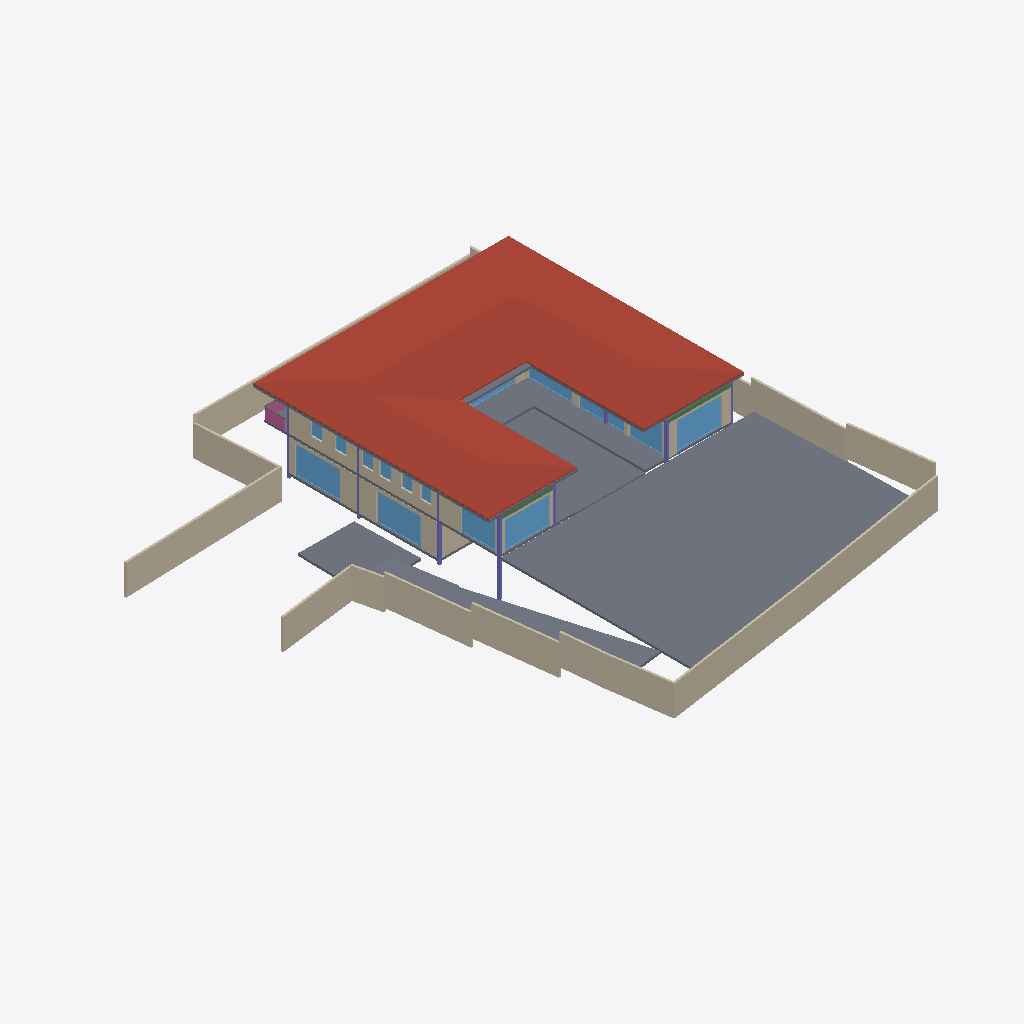
Isometric view of an IFC building model (IFC-SPF (STEP), schema IFC4X3, length unit metre), seen from the south-west, elements coloured by IFC class: 23 walls (beige), 15 windows (light blue), 8 slabs (grey), 8 columns (violet), 3 beams (green), 1 roof (red-brown), 1 railing (pink).
Extent 40.0 m × 44.4 m × 7.5 m (x, y, z). Storeys (5): BF at -2.55 m; 00 at 0.00 m; GF at 0.45 m; GF Lintel at 3.15 m; FF at 3.65 m. Elements (174): 51 IfcWall, 29 IfcWindow, 16 IfcColumn, 16 IfcFurniture, 14 IfcDoor, 13 IfcBeam, 10 IfcSanitaryTerminal, 9 IfcSlab, 5 IfcFurnishingElement, 3 IfcCovering, 3 IfcRailing, 2 IfcStairFlight.

HEADER;
FILE_DESCRIPTION(('ViewDefinition [CoordinationView]'),'2;1');
FILE_NAME('Manilal.ifc','2024-12-28T18:51:44+05:30',(''),(''),'IfcOpenShell 0.8.0','Bonsai 0.8.0','');
FILE_SCHEMA(('IFC4X3'));
ENDSEC;
DATA;
#1480=IFCPROJECT('2TuuvCHJz54PsFPcraEbH$',$,'My Project',$,$,$,$,(#3,#128),#1481);
#3305=IFCSITE('0lpfVeOW52QfroqLYyHNY2',$,'My Site',$,$,#26,$,$,$,$,$,$,$,$);
#22021=IFCSITE('3bEIgyqTrDuwi1cEDDCOva',$,'Site',$,$,#22364,#22354,$,$,$,$,$,$,$);
#3313=IFCBUILDING('0MzaWOaS178x5FMqOflU3C',$,'My Building',$,$,#25,$,$,$,$,$,$);
#2081=IFCBUILDINGSTOREY('09kFoqoxrCvB1_fcEsMZsQ',$,'GF',$,$,#217,$,$,$,$);
#2986=IFCBUILDINGSTOREY('0zoFHJ9PnFW80M$mIVDQW3',$,'BF',$,$,#14477,$,$,$,$);
#17145=IFCBUILDINGSTOREY('0MckaoTknA3edZMUNhTyAK',$,'FF',$,$,#17254,$,$,$,$);
#20035=IFCBUILDINGSTOREY('3LpnsPikv4mRTBpfC3WQtx',$,'00',$,$,#20051,$,$,$,$);
#23582=IFCBUILDINGSTOREY('0DtUgpQ1b6nBmkLmvc_ehu',$,'GF Lintel',$,$,#23767,$,$,$,$);
#17255=IFCROOF('188ChkeVP4PP3HZ1_FwQ2Y',$,'Roof',$,$,#17303,#17288,$,.HIP_ROOF.);
#20004=IFCSLAB('2GmqP$Wiz2HBtZ3_3kNDpG',$,'Slab',$,$,#20401,#20015,$,$);
#2047=IFCSLAB('0o4IYvr$r5a9xXip1qf77x',$,'Slab',$,$,#2048,#2052,$,$);
#28186=IFCWALL('2UlyJbGOL47vem9W3W5T7b',$,'Wall',$,$,#29423,#28197,$,$);
#19980=IFCSLAB('0gBflP6QrCERrajZS4Jcb5',$,'Slab',$,$,#20003,#19995,$,$);
#29068=IFCWALL('0ANwf3v498sedqkWZL6_z7',$,'Wall',$,$,#29237,#29079,$,$);
#28928=IFCWALL('0FnkLDqRLEbe$2Cj2b_3Yy',$,'Wall',$,$,#29014,#28939,$,$);
#1342=IFCWALL('1zYAwAgZ94A9q2Xf$lP7Cn',$,'Wall',$,$,#4391,#1343,$,$);
#29284=IFCSLAB('3iSMNRhjn6RxAf9MsQotHf',$,'Slab',$,$,#29347,#29295,$,$);
#29381=IFCSLAB('30Y2A3Waj1_g7GRY9nwvu4',$,'Slab',$,$,#29415,#29392,$,$);
#26619=IFCWALL('0FMxrmeoPF7x0oR7G9$aVh',$,'Wall',$,$,#27506,#26630,$,$);
#25980=IFCWALL('21BewHu4D5mxAIRCfh_HLz',$,'Wall',$,$,#26113,#25991,$,$);
#27060=IFCWALL('10l$0x7lzBbBMMGF1qxI0s',$,'Wall',$,$,#27511,#27071,$,$);
#28303=IFCWALL('27XUrfdFf8NB4WaAp9CQAl',$,'Wall',$,$,#28458,#28314,$,$);
#25887=IFCWALL('3DOK2PUDn3QwM2HLeZR6QD',$,'Wall',$,$,#29151,#25894,$,$);
#26581=IFCWALL('1BJSGVRrzEK97cy18zIEvj',$,'Wall',$,$,#26618,#26592,$,$);
#28224=IFCWALL('10RvTK_K97Xg3Zon6pJwxP',$,'Wall',$,$,#29428,#28235,$,$);
#27353=IFCWALL('2Y2Bm57Cb8Exxz7st0aRUc',$,'Wall',$,$,#27521,#27364,$,$);
#1881=IFCSLAB('1XcKk994z5NQVgF_IltoPC',$,'Slab',$,$,#1882,#1886,$,$);
#26770=IFCWALL('27WVA19Qv4efvQm6cWiqsn',$,'Wall',$,$,#26867,#26781,$,$);
#14729=IFCWALL('2kOOzhf3b4QORblHJUR6b5',$,'Wall',$,$,#29446,#14740,$,$);
#22513=IFCWINDOW('3pTf05FfDFueY39LujETLW',$,'Window',$,$,#29781,#29751,$,$,$,$,$,$);
#17002=IFCWINDOW('3dY$LTDzL1V9Sf86htGC3E',$,'Window',$,$,#23153,#23108,$,$,$,$,$,$);
#23385=IFCWINDOW('3liBQwp293KPogKKZ10Jtg',$,'Window',$,$,#23464,#23416,$,$,$,$,$,$);
#18623=IFCWINDOW('0ge9G9fGz6TwGxq3OxN388',$,'Window',$,$,#29456,#18654,$,$,$,$,$,$);
#27098=IFCWALL('2qQNxnpy98iB6JMyhLi2FK',$,'Wall',$,$,#27516,#27109,$,$);
#29348=IFCSLAB('1A5GJs4GvBjeLaBLjkEViO',$,'Slab',$,$,#29410,#29359,$,$);
#29467=IFCWALL('2U66_ERPrD$A$2PTOc1bPA',$,'Wall',$,$,#29544,#29478,$,$);
#34870=IFCWINDOW('3114Sahsz6qxnepmk3atPk',$,'Window',$,$,#34994,#34957,$,$,$,$,$,$);
#830=IFCWALL('3mmmmgkTnBnuKE_xizEAsI',$,'Wall',$,$,#23266,#831,$,$);
#26337=IFCWALL('0dMaumaK11Re$pxoZyVSQ9',$,'Wall',$,$,#27501,#26348,$,$);
#15655=IFCSLAB('3aSar1Jj9DLfSAmIm2knx1',$,'Slab',$,$,#16119,#15669,$,$);
#25622=IFCWINDOW('03HgKoXUP97huBY23s7FSC',$,'Window',$,$,#25886,#25650,$,$,$,$,$,$);
#25457=IFCWINDOW('0wGf7PLdj6Se1mi8Sh7afr',$,'Window',$,$,#25536,#25488,$,$,$,$,$,$);
#14894=IFCWALL('3LM7Pm6Iv8$Bf3kD16vEYX',$,'Wall',$,$,#15769,#14905,$,$);
#25537=IFCWINDOW('0FOplP2JD2kRmePC4Pk0B9',$,'Window',$,$,#25621,#25568,$,$,$,$,$,$);
#2973=IFCCOLUMN('2ArHG8cW1Cju2rMhCGmMOe',$,'Column',$,$,#14502,#2974,$,.COLUMN.);
#16231=IFCRAILING('1npn$05fXEax1P6iG1yjVF',$,'Railing',$,'FRAMELESS_PANEL',#16265,#16249,$,.USERDEFINED.);
#982=IFCWALL('3lK6pUJ4v5Vw3nrT92yhod',$,'Wall.007',$,$,#23090,#983,$,$);
#25106=IFCBEAM('2Z9iNwdBLEeB83KCRXgHV4',$,'Beam',$,$,#25183,#25117,$,$);
#759=IFCWALL('2oaKXdvK5CSQabCZPFlcnS',$,'Wall',$,$,#23295,#760,$,$);
#1407=IFCCOLUMN('22wnwPZIn238xr56_TRnAk',$,'Column.001',$,$,#14497,#1408,$,.COLUMN.);
#29664=IFCWINDOW('1HEBEgWRL3tO1pCgL$32S7',$,'Window',$,$,#29743,#29695,$,$,$,$,$,$);
#22971=IFCBEAM('102jZi4pXDJflvsM2AXYZB',$,'Beam',$,$,#23537,#22983,$,$);
#23154=IFCCOLUMN('3pnx0lG_T4xeEhkOchDijZ',$,'Column',$,$,#23762,#23165,$,.COLUMN.);
#352=IFCCOLUMN('2fyircNyr2DOn3xi4HTA8s',$,'Column.003',$,$,#14487,#348,$,.COLUMN.);
#363=IFCCOLUMN('2qUf_epbzFMPufew4ZYNxr',$,'Column.002',$,$,#14492,#360,$,.COLUMN.);
#34688=IFCWINDOW('2Fn1YYV_vCuO_ebO4ihZJA',$,'Window',$,$,#35224,#34704,$,1.29999995231628,1.0,$,.SINGLE_PANEL.,$);
#14220=IFCWINDOW('1JUpa15w1EPgGvbWoKg73I',$,'Window',$,$,#34612,#18484,$,1.29999995231628,1.0,$,.SINGLE_PANEL.,$);
#34157=IFCWINDOW('04izTKEn94nRC25qBixTy5',$,'Window',$,$,#35239,#35016,$,$,$,$,$,$);
#14280=IFCWINDOW('3az3X85ET0BAIERIINNIiJ',$,'Window',$,$,#34672,#18521,$,1.29999995231628,1.0,$,$,$);
#22862=IFCCOLUMN('3yyU$MudfFSvB18Z_wz_QT',$,'Column',$,$,#23181,#22873,$,.COLUMN.);
#33543=IFCWINDOW('0Q8zRjWpP1oQ1PX2CUGFnS',$,'Window',$,$,#35194,#35068,$,$,$,$,$,$);
#34094=IFCWINDOW('0WYnF$fDLDaQb8YXjDP24x',$,'Window',$,$,#35209,#35105,$,$,$,$,$,$);
#1653=IFCCOLUMN('2V9jCTMe5CABIgWd0tHRe9',$,'Column.004',$,$,#23757,#1651,$,.COLUMN.);
#1082=IFCWALL('1a82arclDEHvPmp$lC742s',$,'Wall',$,$,#16341,#1083,$,$);
#26216=IFCWALL('0OsEPs_bHDiuVXt9yc07Ua',$,'Wall',$,$,#28368,#26227,$,$);
#35498=IFCCOLUMN('2AblRI6X53jgez5Gg7hAIR',$,'Column.001',$,$,#35596,#35509,$,.COLUMN.);
#29960=IFCBEAM('3JCEdRie563Ouok6uI9H1d',$,'Beam',$,$,#30051,#29971,$,$);
ENDSEC;